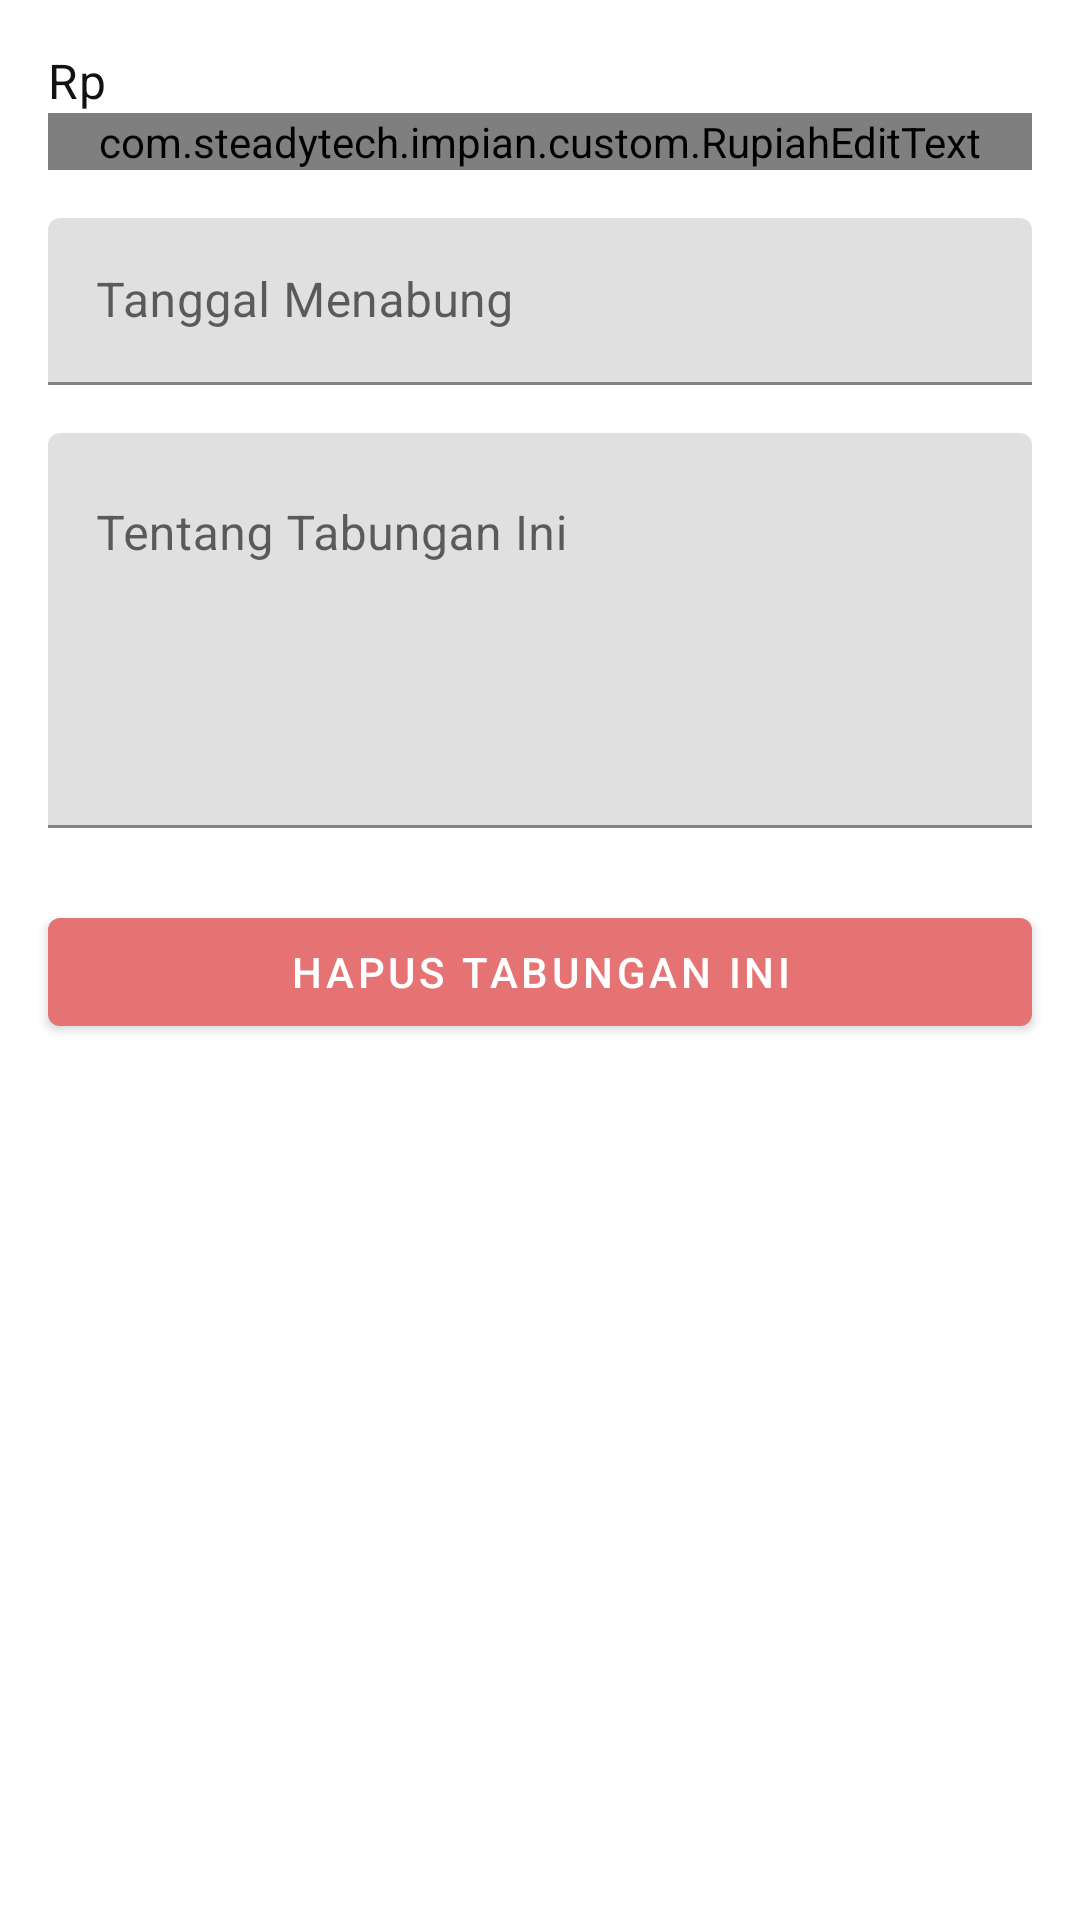

This screen was rendered from an Android layout file. Write that file and the resources it references.
<!-- AndroidManifest.xml: application theme Theme.Impian -->
<!-- res/layout/fragment_info_bottom_sheet.xml -->
<?xml version="1.0" encoding="utf-8"?>
<LinearLayout xmlns:android="http://schemas.android.com/apk/res/android"
    xmlns:tools="http://schemas.android.com/tools"
    android:layout_width="match_parent"
    android:layout_height="match_parent"
    xmlns:app="http://schemas.android.com/apk/res-auto"
    android:orientation="vertical"
    tools:context=".bottomsheet.InfoBottomSheetFragment">

    <com.google.android.material.textfield.TextInputLayout
        style="@style/Widget.MaterialComponents.TextInputLayout.FilledBox"
        android:layout_width="match_parent"
        android:layout_height="wrap_content"
        android:layout_marginHorizontal="16dp"
        android:layout_marginTop="16dp"
        android:layout_marginBottom="8dp"
        android:hint="@string/saving_amount"
        app:boxStrokeColor="@color/yellow_800"
        app:hintTextColor="@color/yellow_800"
        app:prefixText="Rp "
        app:prefixTextColor="@color/black">

        <com.steadytech.impian.custom.RupiahEditText
            android:id="@+id/inputAmount"
            android:layout_width="match_parent"
            android:layout_height="wrap_content"
            android:enabled="false" />

    </com.google.android.material.textfield.TextInputLayout>

    <com.google.android.material.textfield.TextInputLayout
        style="@style/Widget.MaterialComponents.TextInputLayout.FilledBox"
        android:layout_width="match_parent"
        android:layout_height="wrap_content"
        android:layout_marginHorizontal="16dp"
        android:layout_marginVertical="8dp"
        android:hint="@string/saving_date"
        app:boxStrokeColor="@color/yellow_800"
        app:hintTextColor="@color/yellow_800"
        app:prefixTextColor="@color/black">

        <EditText
            android:id="@+id/inputDate"
            android:layout_width="match_parent"
            android:enabled="false"
            android:layout_height="wrap_content" />

    </com.google.android.material.textfield.TextInputLayout>

    <com.google.android.material.textfield.TextInputLayout
        style="@style/Widget.MaterialComponents.TextInputLayout.FilledBox"
        android:layout_width="match_parent"
        android:layout_height="wrap_content"
        android:layout_marginHorizontal="16dp"
        android:layout_marginVertical="8dp"
        android:hint="@string/about_this_saving"
        app:boxStrokeColor="@color/yellow_800"
        app:hintTextColor="@color/yellow_800">

        <EditText
            android:enabled="false"
            android:id="@+id/inputDescription"
            android:layout_width="match_parent"
            android:layout_height="wrap_content"
            android:gravity="start"
            android:lines="5" />

    </com.google.android.material.textfield.TextInputLayout>

    <com.google.android.material.button.MaterialButton
        android:id="@+id/buttonDelete"
        android:layout_width="match_parent"
        android:layout_height="wrap_content"
        app:backgroundTint="@color/red_300"
        app:rippleColor="@color/bsp_red_focused"
        app:icon="@drawable/ic_delete"
        app:iconTint="@color/white"
        app:iconGravity="start"
        android:textColor="@color/white"
        android:text="@string/delete_this_saving"
        android:layout_margin="16dp"/>

</LinearLayout>
<!-- resources referenced by this layout -->
<resources>
  <color name="black">#121212</color>
  <color name="red_300">#E57373</color>
  <color name="white">#FFFFFFFF</color>
  <color name="yellow_800">#c49000</color>
  <string name="about_this_saving">Tentang Tabungan Ini</string>
  <string name="delete_this_saving">Hapus Tabungan Ini</string>
  <string name="saving_amount">Jumlah Menabung</string>
  <string name="saving_date">Tanggal Menabung</string>
  <style name="Theme.Impian" parent="Theme.MaterialComponents.DayNight.DarkActionBar">
          
          <item name="colorPrimary">@color/white</item>
          <item name="colorPrimaryVariant">@color/yellow_600</item>
          <item name="colorOnPrimary">@color/yellow_800</item>
          
          <item name="colorSecondary">@color/teal_200</item>
          <item name="colorSecondaryVariant">@color/teal_700</item>
          <item name="colorOnSecondary">@color/black</item>
          
          <item name="android:statusBarColor" tools:targetApi="l">?attr/colorPrimaryVariant</item>
          <item name="bottomSheetDialogTheme">@style/AppBottomSheetDialogTheme</item>
          
      </style>
  <color name="yellow_600">#fdd835</color>
  <color name="teal_200">#FF03DAC5</color>
  <color name="teal_700">#FF018786</color>
  <style name="AppBottomSheetDialogTheme" parent="Theme.Design.Light.BottomSheetDialog">
          <item name="bottomSheetStyle">@style/AppModalStyle</item>
      </style>
  <style name="AppModalStyle" parent="Widget.Design.BottomSheet.Modal">
          <item name="android:background">@drawable/top_radius</item>
      </style>
</resources>
